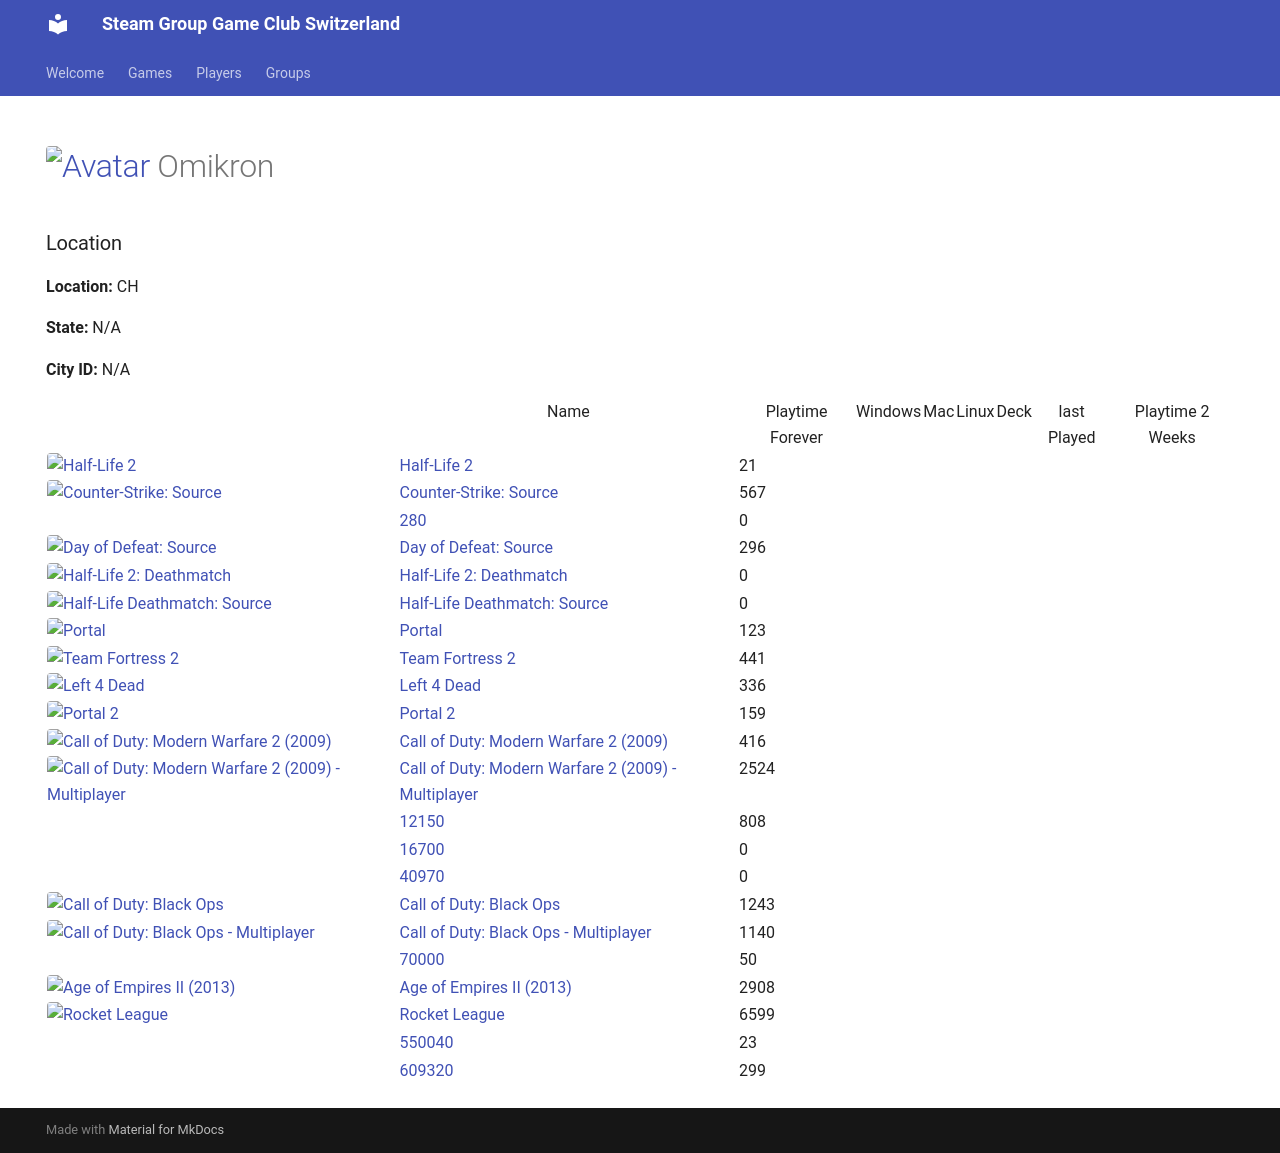

repository: Game-Club-Switzerland/steam.gameclub.ch · page: player/76561197978228453/index.html · generator: mkdocs

---
hide:
  - navigation
  - toc
---
# <a href="https://steamcommunity.com/profiles/76561197978228453/" target="_blank"><img src="https://avatars.steamstatic.com/4a68a099395221c9c2ca3c887d9dea93530b0284_full.jpg" alt="Avatar" style="width:48px;height:48px;border-radius:4px;"></a> Omikron

### Location

**Location:** CH

**State:** N/A

**City ID:** N/A

<table id="charts-table" class="display" style="width:100%">
        <thead>
            <tr>
                <th></th>
                <th>Name</th>
                <th>Playtime Forever</th>
                <th>Windows</th>
                <th>Mac</th>
                <th>Linux</th>
                <th>Deck</th>
                <th>last Played</th>
                <th>Playtime 2 Weeks</th>
            </tr>
        </thead>
        <tbody>
    <tr>
<td><a href="/game/220"><img src="https://media.steampowered.com/steamcommunity/public/images/apps/220/fcfb366051782b8ebf2aa297f3b746395858cb62.jpg" alt="Half-Life 2" style="width:32px;height:32px;border-radius:4px;" /></a></td>
<td><a href="/game/220">Half-Life 2</a></td>
<td>21</td>
<td></td>
<td></td>
<td></td>
<td></td>
<td></td>
<td></td><tr>
<td><a href="/game/240"><img src="https://media.steampowered.com/steamcommunity/public/images/apps/240/9052fa60c496a1c03383b27687ec50f4bf0f0e10.jpg" alt="Counter-Strike: Source" style="width:32px;height:32px;border-radius:4px;" /></a></td>
<td><a href="/game/240">Counter-Strike: Source</a></td>
<td>567</td>
<td></td>
<td></td>
<td></td>
<td></td>
<td></td>
<td></td><tr>
<td></td>
<td><a href="/game/280">280</a></td>
<td>0</td>
<td></td>
<td></td>
<td></td>
<td></td>
<td></td>
<td></td><tr>
<td><a href="/game/300"><img src="https://media.steampowered.com/steamcommunity/public/images/apps/300/062754bb5853b0534283ae27dc5d58200692b22d.jpg" alt="Day of Defeat: Source" style="width:32px;height:32px;border-radius:4px;" /></a></td>
<td><a href="/game/300">Day of Defeat: Source</a></td>
<td>296</td>
<td></td>
<td></td>
<td></td>
<td></td>
<td></td>
<td></td><tr>
<td><a href="/game/320"><img src="https://media.steampowered.com/steamcommunity/public/images/apps/320/795e85364189511f4990861b578084deef086cb1.jpg" alt="Half-Life 2: Deathmatch" style="width:32px;height:32px;border-radius:4px;" /></a></td>
<td><a href="/game/320">Half-Life 2: Deathmatch</a></td>
<td>0</td>
<td></td>
<td></td>
<td></td>
<td></td>
<td></td>
<td></td><tr>
<td><a href="/game/360"><img src="https://media.steampowered.com/steamcommunity/public/images/apps/360/40b8a62efff5a9ab356e5c56f5c8b0532c8e1aa3.jpg" alt="Half-Life Deathmatch: Source" style="width:32px;height:32px;border-radius:4px;" /></a></td>
<td><a href="/game/360">Half-Life Deathmatch: Source</a></td>
<td>0</td>
<td></td>
<td></td>
<td></td>
<td></td>
<td></td>
<td></td><tr>
<td><a href="/game/400"><img src="https://media.steampowered.com/steamcommunity/public/images/apps/400/cfa928ab4119dd137e50d728e8fe703e4e970aff.jpg" alt="Portal" style="width:32px;height:32px;border-radius:4px;" /></a></td>
<td><a href="/game/400">Portal</a></td>
<td>123</td>
<td></td>
<td></td>
<td></td>
<td></td>
<td></td>
<td></td><tr>
<td><a href="/game/440"><img src="https://media.steampowered.com/steamcommunity/public/images/apps/440/f568912870a4684f9ec76277a1a404dda6bab213.jpg" alt="Team Fortress 2" style="width:32px;height:32px;border-radius:4px;" /></a></td>
<td><a href="/game/440">Team Fortress 2</a></td>
<td>441</td>
<td></td>
<td></td>
<td></td>
<td></td>
<td></td>
<td></td><tr>
<td><a href="/game/500"><img src="https://media.steampowered.com/steamcommunity/public/images/apps/500/428df26bc35b09319e31b1ffb712487b20b3245c.jpg" alt="Left 4 Dead" style="width:32px;height:32px;border-radius:4px;" /></a></td>
<td><a href="/game/500">Left 4 Dead</a></td>
<td>336</td>
<td></td>
<td></td>
<td></td>
<td></td>
<td></td>
<td></td><tr>
<td><a href="/game/620"><img src="https://media.steampowered.com/steamcommunity/public/images/apps/620/25a5a16b2423bf7487ac5340b5b0948cef48c5f8.jpg" alt="Portal 2" style="width:32px;height:32px;border-radius:4px;" /></a></td>
<td><a href="/game/620">Portal 2</a></td>
<td>159</td>
<td></td>
<td></td>
<td></td>
<td></td>
<td></td>
<td></td><tr>
<td><a href="/game/10180"><img src="https://media.steampowered.com/steamcommunity/public/images/apps/10180/ad502494f1658220f9166c7e17ac90422bf6a479.jpg" alt="Call of Duty: Modern Warfare 2 (2009)" style="width:32px;height:32px;border-radius:4px;" /></a></td>
<td><a href="/game/10180">Call of Duty: Modern Warfare 2 (2009)</a></td>
<td>416</td>
<td></td>
<td></td>
<td></td>
<td></td>
<td></td>
<td></td><tr>
<td><a href="/game/10190"><img src="https://media.steampowered.com/steamcommunity/public/images/apps/10190/7dd7c2d5bce2413131762d7cbee3f059614ed69d.jpg" alt="Call of Duty: Modern Warfare 2 (2009) - Multiplayer" style="width:32px;height:32px;border-radius:4px;" /></a></td>
<td><a href="/game/10190">Call of Duty: Modern Warfare 2 (2009) - Multiplayer</a></td>
<td>2524</td>
<td></td>
<td></td>
<td></td>
<td></td>
<td></td>
<td></td><tr>
<td></td>
<td><a href="/game/12150">12150</a></td>
<td>808</td>
<td></td>
<td></td>
<td></td>
<td></td>
<td></td>
<td></td><tr>
<td></td>
<td><a href="/game/16700">16700</a></td>
<td>0</td>
<td></td>
<td></td>
<td></td>
<td></td>
<td></td>
<td></td><tr>
<td></td>
<td><a href="/game/40970">40970</a></td>
<td>0</td>
<td></td>
<td></td>
<td></td>
<td></td>
<td></td>
<td></td><tr>
<td><a href="/game/42700"><img src="https://media.steampowered.com/steamcommunity/public/images/apps/42700/ea744d59efded3feaeebcafed224be9eadde90ac.jpg" alt="Call of Duty: Black Ops" style="width:32px;height:32px;border-radius:4px;" /></a></td>
<td><a href="/game/42700">Call of Duty: Black Ops</a></td>
<td>1243</td>
<td></td>
<td></td>
<td></td>
<td></td>
<td></td>
<td></td><tr>
<td><a href="/game/42710"><img src="https://media.steampowered.com/steamcommunity/public/images/apps/42710/d595fb4b01201cade09e1232f2c41c0866840628.jpg" alt="Call of Duty: Black Ops - Multiplayer" style="width:32px;height:32px;border-radius:4px;" /></a></td>
<td><a href="/game/42710">Call of Duty: Black Ops - Multiplayer</a></td>
<td>1140</td>
<td></td>
<td></td>
<td></td>
<td></td>
<td></td>
<td></td><tr>
<td></td>
<td><a href="/game/70000">70000</a></td>
<td>50</td>
<td></td>
<td></td>
<td></td>
<td></td>
<td></td>
<td></td><tr>
<td><a href="/game/221380"><img src="https://media.steampowered.com/steamcommunity/public/images/apps/221380/109c74df17f9b67ea47d8f01e3d1ec25278b9f73.jpg" alt="Age of Empires II (2013)" style="width:32px;height:32px;border-radius:4px;" /></a></td>
<td><a href="/game/221380">Age of Empires II (2013)</a></td>
<td>2908</td>
<td></td>
<td></td>
<td></td>
<td></td>
<td></td>
<td></td><tr>
<td><a href="/game/252950"><img src="https://media.steampowered.com/steamcommunity/public/images/apps/252950/9ad6dd3d173523354385955b5fb2af87639c4163.jpg" alt="Rocket League" style="width:32px;height:32px;border-radius:4px;" /></a></td>
<td><a href="/game/252950">Rocket League</a></td>
<td>6599</td>
<td></td>
<td></td>
<td></td>
<td></td>
<td></td>
<td></td><tr>
<td></td>
<td><a href="/game/550040">550040</a></td>
<td>23</td>
<td></td>
<td></td>
<td></td>
<td></td>
<td></td>
<td></td><tr>
<td></td>
<td><a href="/game/609320">609320</a></td>
<td>299</td>
<td></td>
<td></td>
<td></td>
<td></td>
<td></td>
<td></td></tbody>
</table>
